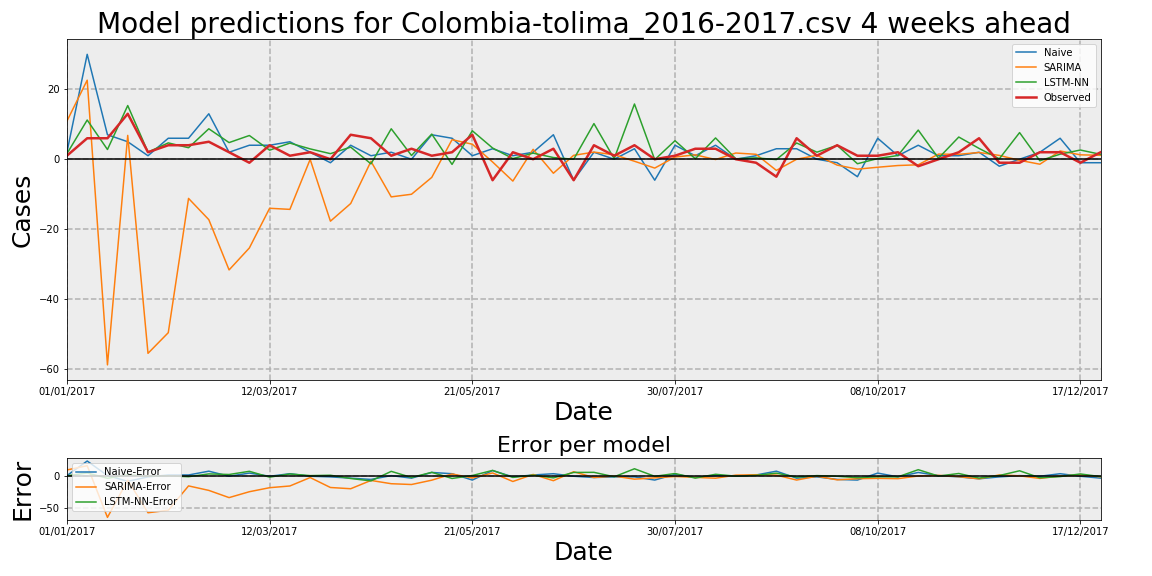

Data behind this chart, as committed beside it:
Date, Observed, Naive, Naive-Error, LSTM-NN, LSTM-NN-Error, SARIMA, SARIMA-Error
01/01/2017, 1, 2, 1, 1.595, 0.5953, 10.91, 9.907
08/01/2017, 6, 30, 24, 11.21, 5.212, 22.61, 16.61
15/01/2017, 6, 7, 1, 2.779, -3.221, -58.81, -64.81
22/01/2017, 13, 5, -8, 15.35, 2.352, 6.819, -6.181
29/01/2017, 2, 1, -1, 2.039, 0.03898, -55.51, -57.51
05/02/2017, 4, 6, 2, 4.672, 0.6722, -49.6, -53.6
12/02/2017, 4, 6, 2, 3.29, -0.71, -11.2, -15.2
19/02/2017, 5, 13, 8, 8.707, 3.707, -17.28, -22.28
26/02/2017, 2, 2, 0, 4.761, 2.761, -31.65, -33.65
05/03/2017, -1, 4, 5, 6.784, 7.784, -25.38, -24.38
12/03/2017, 4, 4, 0, 2.588, -1.412, -14.02, -18.02
19/03/2017, 1, 5, 4, 4.612, 3.612, -14.34, -15.34
26/03/2017, 2, 2, 0, 2.958, 0.9577, -0.04308, -2.043
02/04/2017, 0, -1, -1, 1.597, 1.597, -17.71, -17.71
09/04/2017, 7, 4, -3, 3.461, -3.539, -12.67, -19.67
16/04/2017, 6, 1, -5, -1.328, -7.328, -0.6042, -6.604
23/04/2017, 1, 2, 1, 8.708, 7.708, -10.76, -11.76
30/04/2017, 3, 0, -3, 1.076, -1.924, -10.02, -13.02
07/05/2017, 1, 7, 6, 7.193, 6.193, -5.189, -6.189
14/05/2017, 2, 6, 4, -1.48, -3.48, 5.59, 3.59
21/05/2017, 7, 1, -6, 8.14, 1.14, 4.294, -2.706
28/05/2017, -6, 3, 9, 3.21, 9.21, -0.7817, 5.218
04/06/2017, 2, 1, -1, 0.1777, -1.822, -6.25, -8.25
11/06/2017, 0, 2, 2, 1.742, 1.742, 2.835, 2.835
18/06/2017, 3, 7, 4, 0.4838, -2.516, -4.003, -7.003
25/06/2017, -6, -6, 0, -0.008696, 5.991, 1.117, 7.117
02/07/2017, 4, 2, -2, 10.19, 6.194, 2.034, -1.966
09/07/2017, 1, 0, -1, 0.1646, -0.8354, 1.295, 0.2954
16/07/2017, 4, 3, -1, 15.8, 11.8, -0.5796, -4.58
23/07/2017, 0, -6, -6, -0.119, -0.119, -2.529, -2.529
30/07/2017, 1, 4, 3, 5.302, 4.302, 0.6188, -0.3812
06/08/2017, 3, 1, -2, 0.1351, -2.865, 1.258, -1.742
13/08/2017, 3, 4, 1, 6.091, 3.091, -0.08518, -3.085
20/08/2017, 0, 0, 0, 0.1305, 0.1305, 1.778, 1.778
27/08/2017, -1, 1, 2, 0.3917, 1.392, 1.412, 2.412
03/09/2017, -5, 3, 8, -0.1103, 4.89, -3.187, 1.813
10/09/2017, 6, 3, -3, 4.645, -1.355, -0.005338, -6.005
17/09/2017, 1, 0, -1, 2.018, 1.018, 1.119, 0.1194
24/09/2017, 4, -1, -5, 3.97, -0.0302, -1.682, -5.682
01/10/2017, 1, -5, -6, -1.286, -2.286, -2.837, -3.837
08/10/2017, 1, 6, 5, 0.1866, -0.8134, -2.291, -3.291
15/10/2017, 2, 1, -1, 1.071, -0.9289, -1.798, -3.798
22/10/2017, -2, 4, 6, 8.339, 10.34, -1.59, 0.4102
29/10/2017, 0, 1, 1, 0.2944, 0.2944, 1.466, 1.466
05/11/2017, 2, 1, -1, 6.349, 4.349, 1.404, -0.5964
12/11/2017, 6, 2, -4, 3.095, -2.905, 1.933, -4.067
19/11/2017, -1, -2, -1, 0.127, 1.127, 1.092, 2.092
26/11/2017, -1, 0, 1, 7.615, 8.615, -0.3133, 0.6867
03/12/2017, 2, 2, 0, -0.4377, -2.438, -1.423, -3.423
10/12/2017, 2, 6, 4, 1.451, -0.5486, 2.357, 0.3566
17/12/2017, -1, -1, 0, 2.632, 3.632, 1.259, 2.259
24/12/2017, 2, -1, -3, 1.389, -0.6111, 1.123, -0.8769
